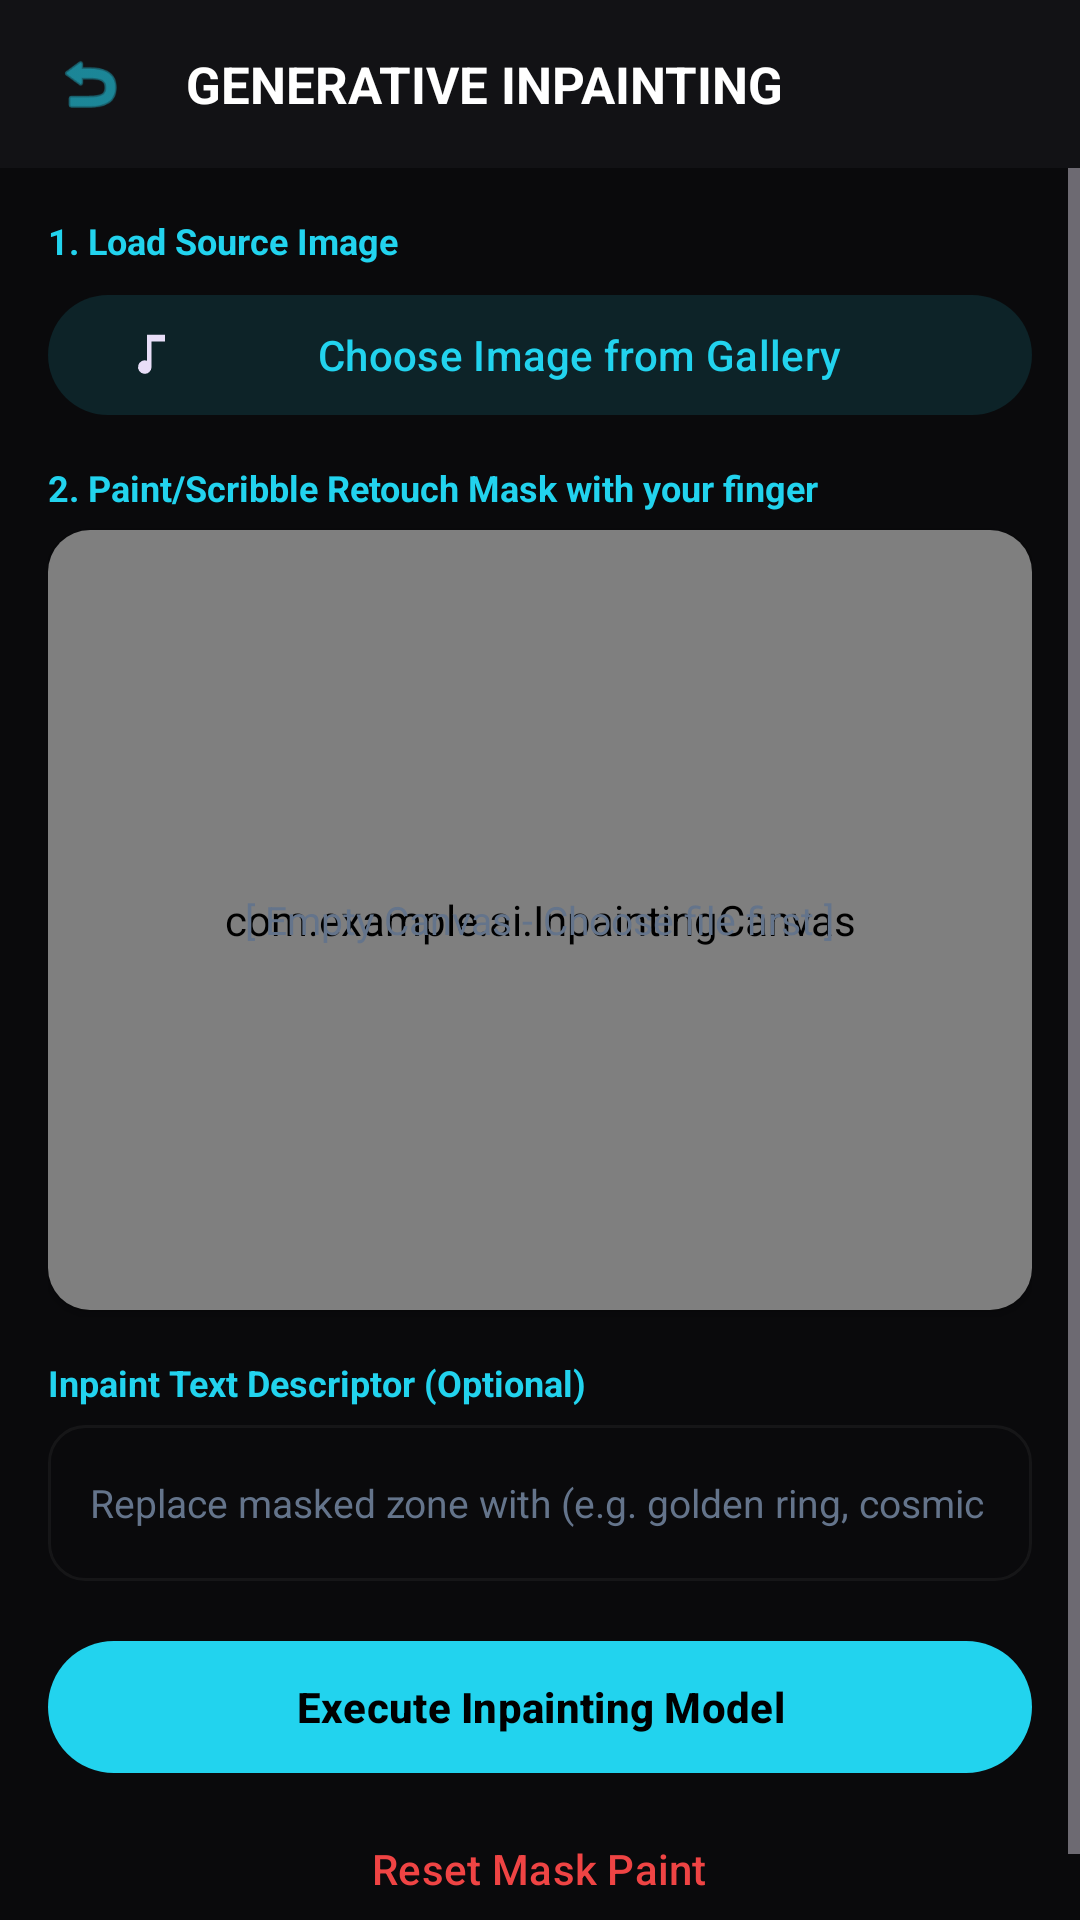

The Android layout XML behind this screen, and the referenced resources:
<!-- AndroidManifest.xml: application theme Theme.MyApplication -->
<!-- res/layout/activity_inpainting.xml -->
<?xml version="1.0" encoding="utf-8"?>
<androidx.constraintlayout.widget.ConstraintLayout xmlns:android="http://schemas.android.com/apk/res/android"
    xmlns:app="http://schemas.android.com/apk/res-auto"
    android:layout_width="match_parent"
    android:layout_height="match_parent"
    android:background="@color/bg_dark">

    
    <androidx.constraintlayout.widget.ConstraintLayout
        android:id="@+id/app_toolbar"
        android:layout_width="match_parent"
        android:layout_height="56dp"
        android:background="@color/surface_dark"
        android:paddingHorizontal="12dp"
        app:layout_constraintTop_toTopOf="parent">

        <ImageView
            android:id="@+id/btn_back"
            android:layout_width="36dp"
            android:layout_height="36dp"
            android:background="@drawable/bg_glass_button"
            android:contentDescription="Go Back"
            android:padding="6dp"
            android:src="@android:drawable/ic_menu_revert"
            app:tint="@color/accent_cyan"
            app:layout_constraintBottom_toBottomOf="parent"
            app:layout_constraintStart_toStartOf="parent"
            app:layout_constraintTop_toTopOf="parent" />

        <TextView
            android:layout_width="wrap_content"
            android:layout_height="wrap_content"
            android:layout_marginStart="14dp"
            android:text="GENERATIVE INPAINTING"
            android:textColor="@color/white"
            android:textSize="17sp"
            android:textStyle="bold"
            app:layout_constraintBottom_toBottomOf="parent"
            app:layout_constraintStart_toEndOf="@id/btn_back"
            app:layout_constraintTop_toTopOf="parent" />

    </androidx.constraintlayout.widget.ConstraintLayout>

    
    <ScrollView
        android:layout_width="match_parent"
        android:layout_height="0dp"
        android:fillViewport="true"
        app:layout_constraintBottom_toBottomOf="parent"
        app:layout_constraintTop_toBottomOf="@id/app_toolbar">

        <LinearLayout
            android:layout_width="match_parent"
            android:layout_height="wrap_content"
            android:orientation="vertical"
            android:padding="16dp">

            
            <TextView
                android:layout_width="match_parent"
                android:layout_height="wrap_content"
                android:text="1. Load Source Image"
                android:textColor="@color/accent_cyan"
                android:textSize="12sp"
                android:textStyle="bold" />

            <com.google.android.material.button.MaterialButton
                android:id="@+id/btn_pick_image"
                style="@style/Widget.Material3.Button.TonalButton"
                android:layout_width="match_parent"
                android:layout_height="48dp"
                android:layout_marginTop="6dp"
                android:layout_marginBottom="12dp"
                android:text="Choose Image from Gallery"
                android:textColor="@color/accent_cyan"
                app:icon="@drawable/ic_audio"
                app:backgroundTint="@color/accent_cyan_transparent" />

            
            <TextView
                android:layout_width="match_parent"
                android:layout_height="wrap_content"
                android:text="2. Paint/Scribble Retouch Mask with your finger"
                android:textColor="@color/accent_cyan"
                android:textSize="12sp"
                android:textStyle="bold" />

            
            <androidx.cardview.widget.CardView
                android:layout_width="match_parent"
                android:layout_height="260dp"
                android:layout_marginTop="6dp"
                android:layout_marginBottom="16dp"
                app:cardCornerRadius="14dp"
                app:cardBackgroundColor="@color/black">

                <FrameLayout
                    android:id="@+id/drawing_frame"
                    android:layout_width="match_parent"
                    android:layout_height="match_parent">

                    
                    <ImageView
                        android:id="@+id/iv_inpainting_bg"
                        android:layout_width="match_parent"
                        android:layout_height="match_parent"
                        android:scaleType="centerInside" />

                    
                    
                    <com.example.ai.InpaintingCanvas
                        android:id="@+id/inpainting_canvas"
                        android:layout_width="match_parent"
                        android:layout_height="match_parent" />

                    
                    <TextView
                        android:id="@+id/tv_canvas_hint"
                        android:layout_width="wrap_content"
                        android:layout_height="wrap_content"
                        android:layout_gravity="center"
                        android:text="[ Empty Canvas - Choose file first ]"
                        android:textColor="@color/text_secondary"
                        android:textSize="13sp" />

                </FrameLayout>
            </androidx.cardview.widget.CardView>

            
            <TextView
                android:layout_width="match_parent"
                android:layout_height="wrap_content"
                android:text="Inpaint Text Descriptor (Optional)"
                android:textColor="@color/accent_cyan"
                android:textSize="12sp"
                android:textStyle="bold" />

            <EditText
                android:id="@+id/et_inpainting_prompt"
                android:layout_width="match_parent"
                android:layout_height="52dp"
                android:layout_marginTop="6dp"
                android:layout_marginBottom="16dp"
                android:background="@drawable/bg_glass_panel"
                android:hint="Replace masked zone with (e.g. golden ring, cosmic flame, flower...)"
                android:textColorHint="@color/text_secondary"
                android:textColor="@color/white"
                android:textSize="13sp"
                android:paddingHorizontal="14dp"
                android:inputType="text" />

            
            <com.google.android.material.button.MaterialButton
                android:id="@+id/btn_inpaint"
                android:layout_width="match_parent"
                android:layout_height="52dp"
                android:text="Execute Inpainting Model"
                android:textColor="@color/black"
                android:textSize="14sp"
                android:textStyle="bold"
                app:backgroundTint="@color/accent_cyan"
                app:cornerRadius="26dp" />

            
            <com.google.android.material.button.MaterialButton
                android:id="@+id/btn_clear_mask"
                style="@style/Widget.Material3.Button.TextButton"
                android:layout_width="wrap_content"
                android:layout_height="wrap_content"
                android:layout_gravity="center_horizontal"
                android:layout_marginTop="4dp"
                android:text="Reset Mask Paint"
                android:textColor="@color/red_accent" />

            
            <ProgressBar
                android:id="@+id/pb_inpainting"
                style="?android:attr/progressBarStyleHorizontal"
                android:layout_width="match_parent"
                android:layout_height="wrap_content"
                android:layout_marginTop="16dp"
                android:indeterminate="true"
                android:indeterminateTint="@color/accent_cyan"
                android:visibility="gone" />

            <TextView
                android:id="@+id/tv_inpainting_status"
                android:layout_width="match_parent"
                android:layout_height="wrap_content"
                android:gravity="center"
                 android:layout_marginTop="4dp"
                android:text="AI generating replacement filling..."
                android:textColor="@color/accent_cyan"
                android:textSize="12sp"
                android:textStyle="bold"
                android:visibility="gone" />

        </LinearLayout>
    </ScrollView>

</androidx.constraintlayout.widget.ConstraintLayout>
<!-- resources referenced by this layout -->
<resources>
  <color name="accent_cyan">#22D3EE</color>
  <color name="accent_cyan_transparent">#1F22D3EE</color>
  <color name="bg_dark">#FF0A0A0C</color>
  <color name="black">#FF000000</color>
  <color name="red_accent">#FFEF4444</color>
  <color name="surface_dark">#FF121215</color>
  <color name="text_secondary">#FF64748B</color>
  <color name="white">#FFFFFFFF</color>
  <!-- drawable bg_glass_panel (drawable) -->
  <?xml version="1.0" encoding="utf-8"?>
  <shape xmlns:android="http://schemas.android.com/apk/res/android"
      android:shape="rectangle">
      <solid android:color="#F00A0A0C" />
      <corners android:radius="12dp" />
      <stroke
          android:width="1dp"
          android:color="#0DFFFFFF" />
  </shape>
  <!-- drawable ic_audio (drawable) -->
  <?xml version="1.0" encoding="utf-8"?>
  <vector xmlns:android="http://schemas.android.com/apk/res/android"
      android:width="24dp"
      android:height="24dp"
      android:viewportWidth="24"
      android:viewportHeight="24">
      
      <path
          android:fillColor="#FFFFFF"
          android:pathData="M12,3v11.55a3,3 0 1,0 2,2.83V6h6V3h-8z" />
      <path
          android:fillColor="#00E5FF"
          android:pathData="M12,17M6,17" />
  </vector>
  <style name="Theme.MyApplication" parent="Theme.Material3.Dark.NoActionBar">
          
          <item name="colorPrimary">@color/accent_cyan</item>
          <item name="colorOnPrimary">@color/black</item>
          <item name="colorPrimaryContainer">@color/accent_cyan_transparent</item>
          <item name="colorOnPrimaryContainer">@color/accent_cyan</item>
          
          <item name="colorSecondary">@color/surface_dark</item>
          <item name="colorOnSecondary">@color/white</item>
          
          <item name="android:windowBackground">@color/bg_dark</item>
          <item name="android:statusBarColor">@color/bg_dark</item>
          <item name="android:navigationBarColor">@color/bg_dark</item>
      </style>
</resources>
